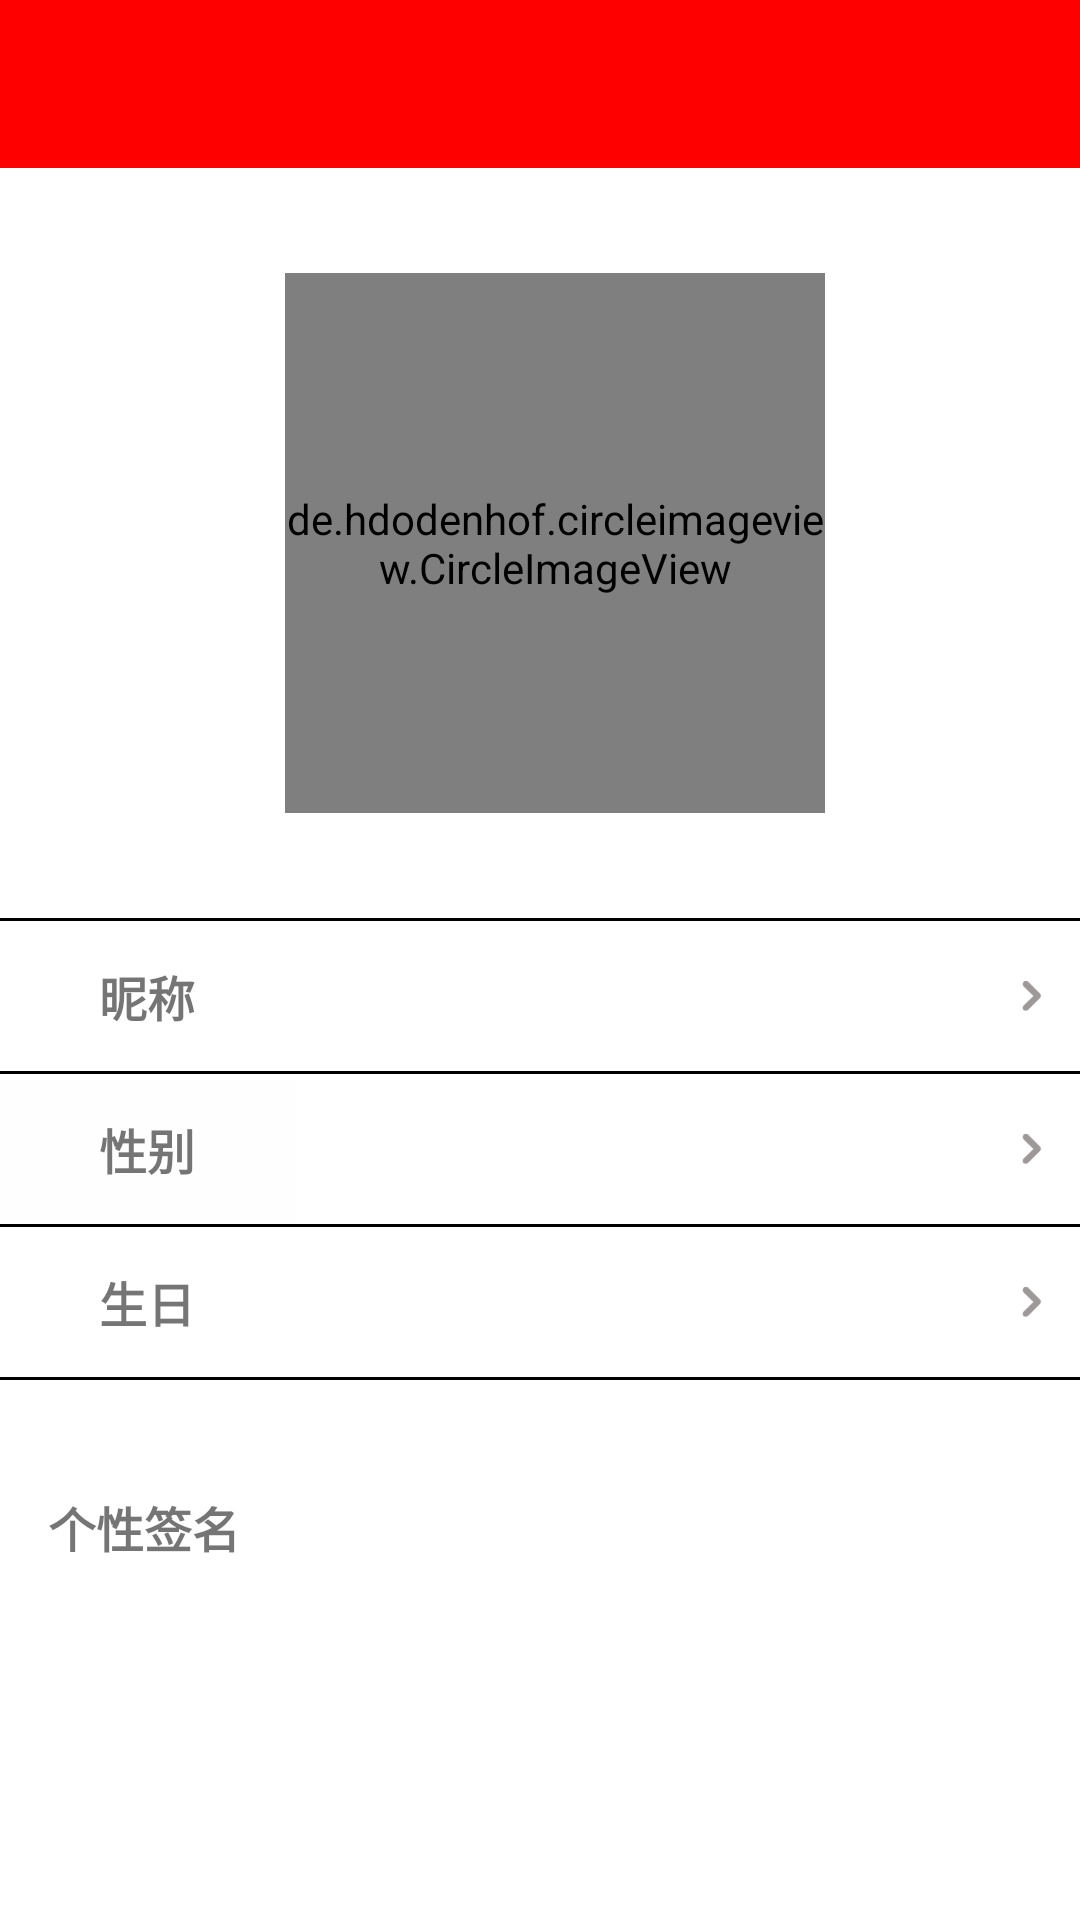

Here is an Android app screen rendered from its layout file. Give the layout XML and the strings, colors and styles it references.
<!-- AndroidManifest.xml: application theme AppTheme -->
<!-- res/layout/activity_user_detail.xml -->
<?xml version="1.0" encoding="utf-8"?>
<androidx.coordinatorlayout.widget.CoordinatorLayout xmlns:android="http://schemas.android.com/apk/res/android"
    xmlns:app="http://schemas.android.com/apk/res-auto"
    xmlns:tools="http://schemas.android.com/tools"
    android:layout_width="match_parent"
    android:layout_height="match_parent"
    tools:context=".activity.usermodel.UserDetailActivity">

    <LinearLayout
        android:layout_width="match_parent"
        android:layout_height="match_parent"
        android:background="@color/colorWhite"
        android:orientation="vertical">

        <androidx.appcompat.widget.Toolbar
            android:id="@+id/userData_toolbar"
            android:layout_width="match_parent"
            android:layout_height="?attr/actionBarSize"
            android:background="@color/colorRed"
            android:gravity="center"
            android:theme="@style/ThemeOverlay.AppCompat.Dark.ActionBar"
            app:popupTheme="@style/ThemeOverlay.AppCompat.Light"
            app:titleTextColor="@color/colorWhite" />
        
        <LinearLayout
            android:id="@+id/lay_avatar"
            android:layout_width="match_parent"
            android:layout_height="250dp"
            android:background="@color/colorWhite"
            android:orientation="horizontal">

            <LinearLayout
                android:layout_width="match_parent"
                android:layout_height="match_parent"
                android:layout_gravity="center|left"
                android:layout_weight="0"
                android:gravity="center">

                <de.hdodenhof.circleimageview.CircleImageView
                    android:id="@+id/user_avatar"
                    android:layout_width="180dp"
                    android:layout_height="180dp"
                    android:layout_gravity="center"
                    android:layout_marginLeft="10dp"
                    android:src="@mipmap/ic_launcher_foreground" />
            </LinearLayout>

            
            
            
            
            
            
            
            
            
            

        </LinearLayout>

        <View
            android:layout_width="match_parent"
            android:layout_height="1dp"
            android:layout_gravity="center"
            android:background="@color/colorBlack" />

        <LinearLayout
            android:id="@+id/lay_nickname"
            android:layout_width="match_parent"
            android:layout_height="50dp"
            android:background="@color/colorWhite"
            android:orientation="horizontal">

            <TextView
                android:layout_width="match_parent"
                android:layout_height="match_parent"
                android:layout_gravity="center_horizontal"
                android:layout_weight="4"
                android:gravity="center|center_vertical"
                android:padding="10dp"
                android:text="昵称"
                android:textSize="16sp"
                android:textStyle="bold" />

            <TextView
                android:id="@+id/show_name"
                android:layout_width="match_parent"
                android:layout_height="match_parent"
                android:layout_weight="2"
                android:gravity="center|left|center_vertical"
                android:textColor="#0B0000"
                android:textSize="16sp" />

            <ImageView
                android:id="@+id/imageView2"
                android:layout_width="match_parent"
                android:layout_height="match_parent"
                android:layout_weight="5"
                android:tint="#9e9999"
                app:srcCompat="@drawable/ic_enter_right" />
        </LinearLayout>

        <View
            android:layout_width="match_parent"
            android:layout_height="1dp"
            android:layout_gravity="center"
            android:background="@color/colorBlack" />

        <LinearLayout
            android:id="@+id/lay_sex"
            android:layout_width="match_parent"
            android:layout_height="50dp"
            android:background="@color/colorWhite"
            android:orientation="horizontal">

            <TextView
                android:layout_width="match_parent"
                android:layout_height="match_parent"
                android:layout_weight="4"
                android:background="#01000000"
                android:gravity="center|center_vertical"
                android:padding="10dp"
                android:text="性别"
                android:textSize="16sp"
                android:textStyle="bold" />

            <TextView
                android:id="@+id/show_sex"
                android:layout_width="match_parent"
                android:layout_height="match_parent"
                android:layout_weight="2"
                android:gravity="center|left"
                android:textColor="#0E0202"
                android:textSize="16sp" />

            <ImageView
                android:id="@+id/imageView3"
                android:layout_width="match_parent"
                android:layout_height="match_parent"
                android:layout_weight="5"
                android:tint="#9e9999"
                app:srcCompat="@drawable/ic_enter_right" />
        </LinearLayout>

        <View
            android:layout_width="match_parent"
            android:layout_height="1dp"
            android:layout_gravity="center"
            android:background="@color/colorBlack" />

        <LinearLayout
            android:id="@+id/lay_birthday"
            android:layout_width="match_parent"
            android:layout_height="50dp"
            android:background="@color/colorWhite"
            android:orientation="horizontal">

            <TextView
                android:layout_width="match_parent"
                android:layout_height="match_parent"
                android:layout_weight="4"
                android:gravity="center|center_vertical"
                android:padding="10dp"
                android:text="生日"
                android:textSize="16sp"
                android:textStyle="bold" />

            <TextView
                android:id="@+id/show_birthday"
                android:layout_width="match_parent"
                android:layout_height="match_parent"
                android:layout_weight="2"
                android:gravity="left|center_vertical"
                android:textColor="#040000"
                android:textSize="16sp" />

            <ImageView
                android:id="@+id/imageView4"
                android:layout_width="match_parent"
                android:layout_height="match_parent"
                android:layout_weight="5"
                android:tint="#9e9999"
                app:srcCompat="@drawable/ic_enter_right" />
        </LinearLayout>

        

        <View
            android:layout_width="match_parent"
            android:layout_height="1dp"
            android:layout_gravity="center"
            android:background="@color/colorBlack" />

        <LinearLayout
            android:id="@+id/lay_signature"
            android:layout_width="match_parent"
            android:layout_height="100dp"
            android:background="@color/colorWhite"
            android:orientation="horizontal">

            <TextView
                android:layout_width="match_parent"
                android:layout_height="60dp"
                android:layout_weight="3"
                android:gravity="right"
                android:padding="10dp"
                android:text="个性签名"
                android:textSize="16sp"
                android:textStyle="bold" />

            <TextView
                android:id="@+id/show_sign"
                android:layout_width="match_parent"
                android:layout_height="match_parent"
                android:layout_marginLeft="10dp"
                android:layout_weight="1"
                android:background="@color/colorWhite"
                android:gravity="left|center_vertical"
                android:textColor="#0C0000"
                android:textSize="16sp" />
        </LinearLayout>

    </LinearLayout>

</androidx.coordinatorlayout.widget.CoordinatorLayout>
<!-- resources referenced by this layout -->
<resources>
  <color name="colorBlack">#000</color>
  <color name="colorRed">#F00</color>
  <color name="colorWhite">#FFF</color>
  <!-- drawable ic_enter_right: png bitmap (drawable-xxhdpi, 650 bytes) -->
  <style name="AppTheme" parent="Theme.AppCompat.Light.NoActionBar">
          
          <item name="colorPrimary">#F44336</item>
          <item name="colorPrimaryDark">@color/colorBlack</item>
          <item name="colorAccent">@color/colorRed</item>
          
          <item name="android:windowIsTranslucent">true</item>
          
          <item name="android:windowNoTitle">true</item>
      </style>
</resources>
